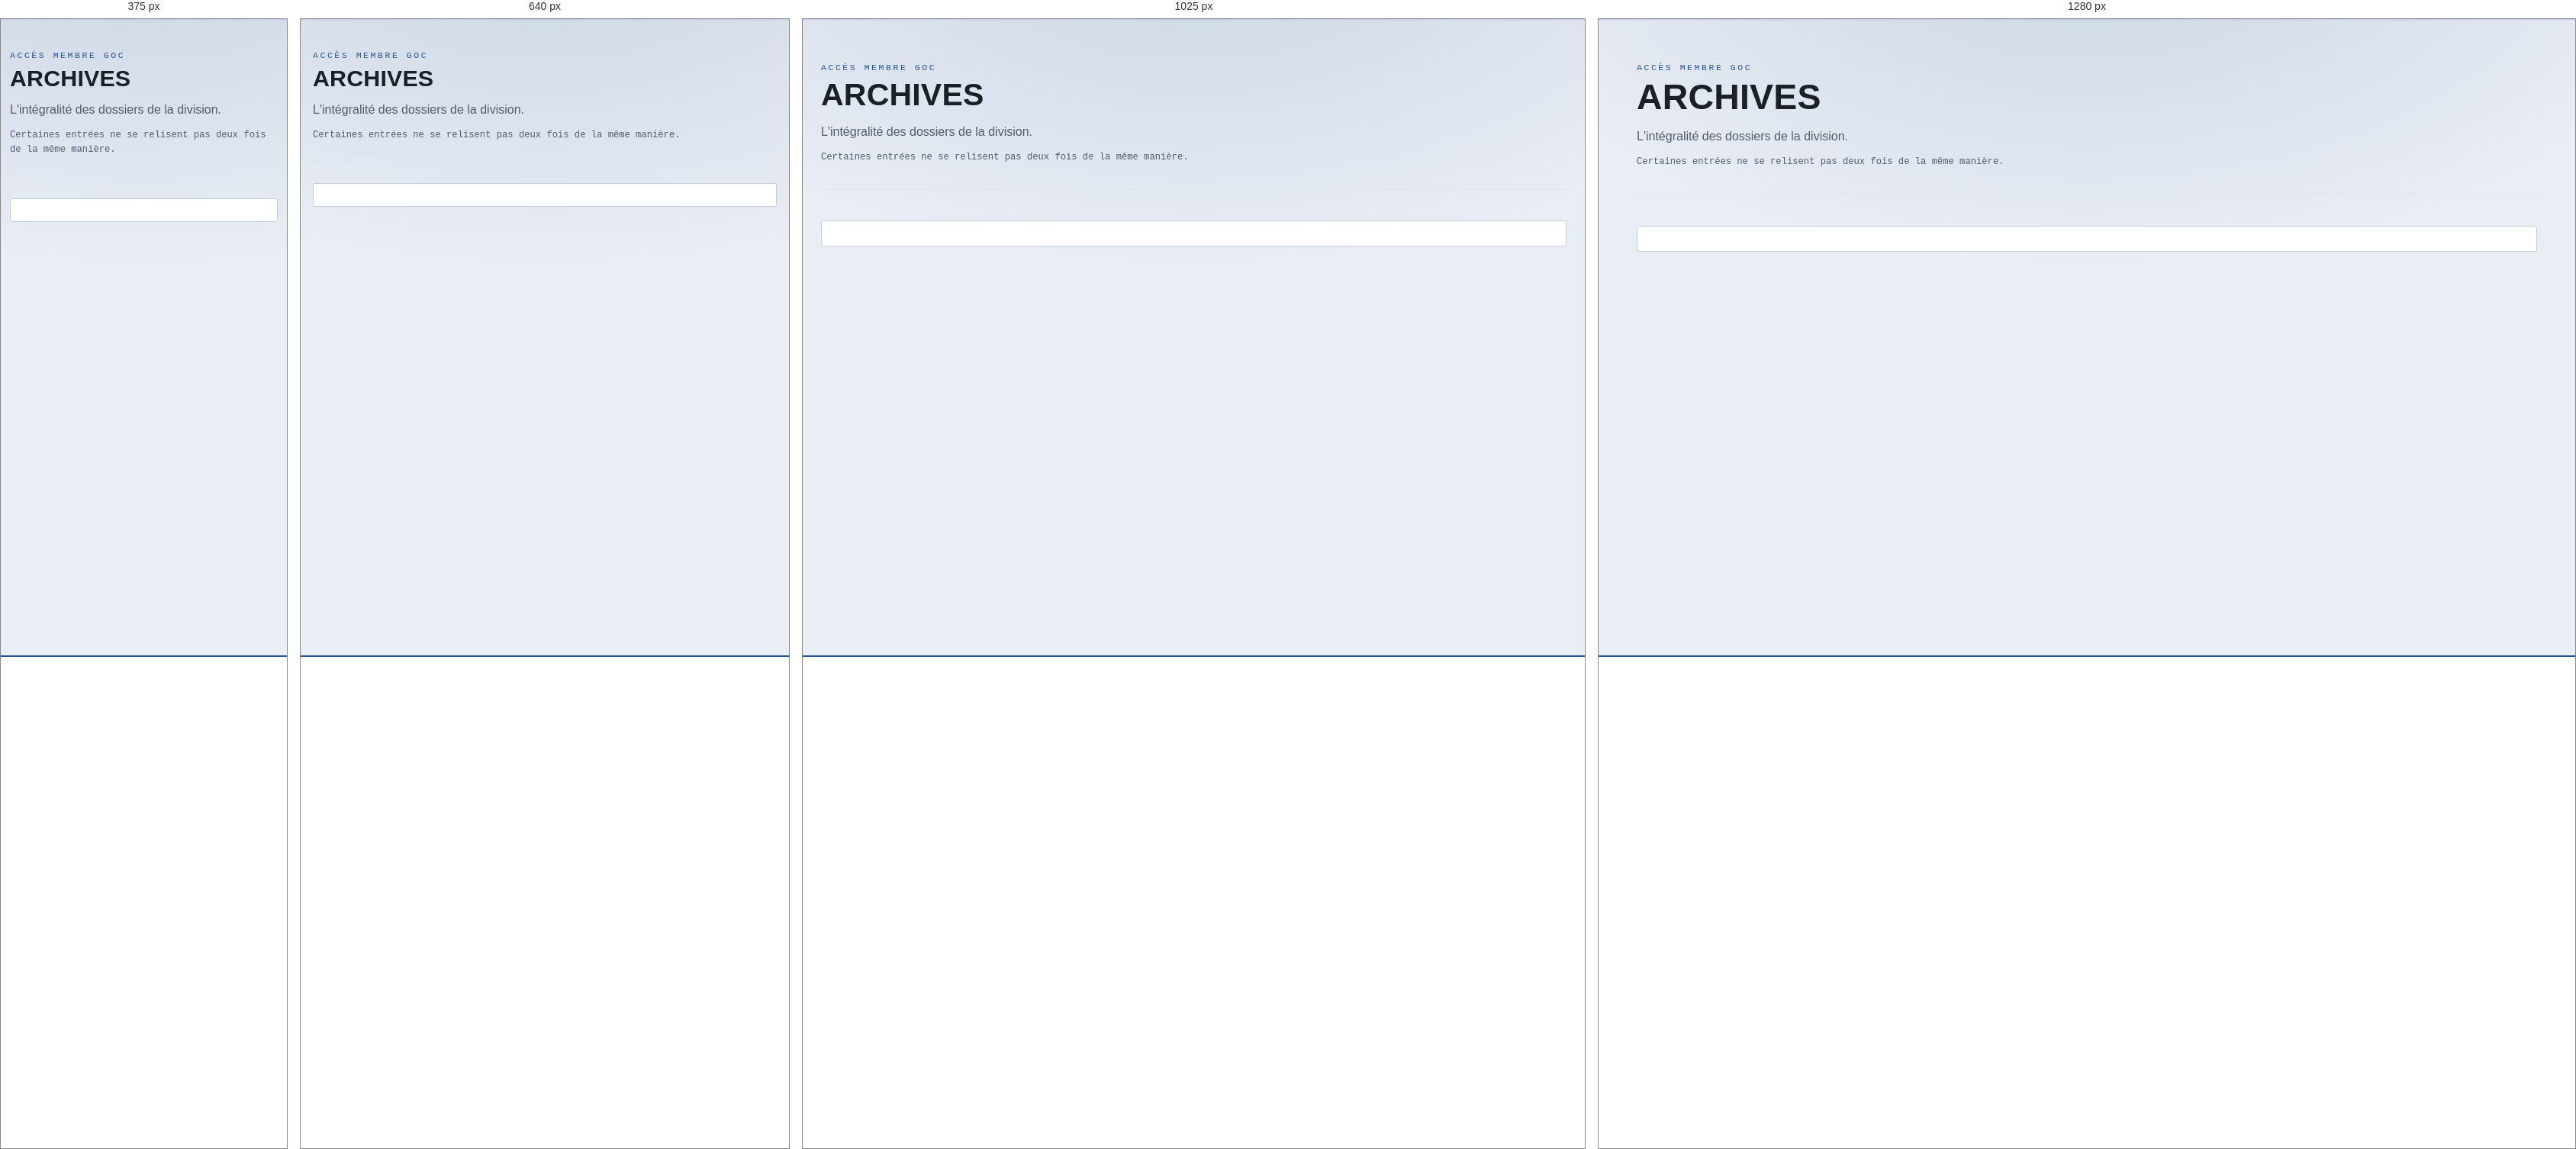
Rendered at 375 px, 640 px, 1025 px and 1280 px, left to right.

<!-- file: recherches.html -->
<!DOCTYPE html>
<html lang="fr">
<head>
	<meta charset="UTF-8">
	<meta name="viewport" content="width=device-width, initial-scale=1.0">
	<meta name="description" content="Archives de la Division PTOLÉMÉE — accès membre GOC.">
	<title>Archives · PTOLÉMÉE</title>
	<link rel="icon" href="assets/ptolemee-bleu.png">
	<link rel="stylesheet" href="style.css">
	<script>(function(){try{var t=localStorage.getItem('pref::theme');if(t==='sombre'||t==='clair')document.documentElement.setAttribute('data-theme',t);}catch(e){}})();</script>
</head>
<body>
	<header class="site-header" data-header></header>

	<main>
		<div class="wrap page-head">
			<span class="eyebrow">Accès membre GOC</span>
			<h1>Archives</h1>
			<p>L'intégralité des dossiers de la division.</p>
			<p class="dim mono" style="font-size:.76rem">Certaines entrées ne se relisent pas deux fois de la même manière.</p>
		</div>

		<div class="wrap">
			<div data-announcements></div>
			<div class="lab-bar" data-bar></div>
			<div data-events></div>

			<div data-tree="complet"></div>
		</div>
	</main>

	<footer class="site-footer" data-footer></footer>

	<script src="js/firebase-config.js"></script>
	<script src="js/core.js"></script>
	<script src="js/icons.js"></script>
	<script src="js/research.js"></script>
	<script src="js/graph.js"></script>
	<script src="js/ops.js"></script>
	<script src="js/remote.js"></script>
	<script>
		GOC.ready(function () {
			if (!GOC.Auth.require('membre')) {
				document.querySelector('[data-tree]').removeAttribute('data-tree');
			}
			GOC.UI.boot();
		});
	</script>
	<script src="js/page-tree.js"></script>
</body>
</html>


/* @media block from style.css */
@media (max-width: 760px) {
    .form-row.form-row-3 {
        grid-template-columns: 1fr;
    }
}

/* @media block from style.css */
@media (max-width: 900px) {
    .graph {
        height: 68vh;
    }

    .graph-peek {
        display: flex;
    }

    .graph-minimap {
        bottom: 4.4rem;
        height: 100px;
        width: 160px;
    }
}

/* @media block from style.css */
@media (max-width: 520px) {
    .graph-help dl {
        grid-template-columns: 1fr;
    }

    .graph-help dd {
        margin-bottom: 0.4rem;
    }
}

/* @media block from style.css */
@media (max-width: 900px) {
    .tree-layout {
        grid-template-columns: 1fr;
    }

    .graph {
        height: 60vh;
        min-height: 380px;
    }

    .detail {
        max-height: none;
        min-height: 0;
    }
}

/* @media block from style.css */
@media (max-width: 1150px) {
    .menu-toggle {
        display: grid;
    }

    .nav-links {
        background: var(--bg-2);
        border-bottom: 1px solid var(--line);
        display: none;
        flex-direction: column;
        align-items: stretch;
        gap: 0.1rem;
        left: 0;
        padding: 0.8rem 1rem 1rem;
        position: absolute;
        right: 0;
        top: 100%;
    }

    .nav-links.is-open {
        display: flex;
    }
}

/* @media block from style.css */
@media (max-width: 900px) {
    .grid-4 {
        grid-template-columns: repeat(2, minmax(0, 1fr));
    }

    .grid-3 {
        grid-template-columns: repeat(2, minmax(0, 1fr));
    }
}

/* @media block from style.css */
@media (max-width: 760px) {
    .wrap {
        width: calc(100% - 2rem);
    }

    .grid-2,
    .grid-3,
    .grid-4,
    .form-row {
        grid-template-columns: 1fr;
    }

    .cookie-banner {
        left: 0.7rem;
        right: 0.7rem;
        max-width: none;
    }

    .hero {
        padding: 4rem 0 3rem;
    }

    .tier-body {
        grid-template-columns: 1fr;
    }
}

/* @media block from style.css */
@media (max-width: 760px) {
    .navbar { min-height: 64px; }

    .nav-links {
        background: var(--panel);
        box-shadow: var(--shadow);
        gap: 0;
        padding: 0.4rem 1rem 1rem;
        top: 64px;
    }

    .nav-links a {
        border-bottom: 1px solid var(--line-soft);
        padding: 0.9rem 0.2rem;
    }

    .nav-links a.active { border-bottom-color: var(--ink-accent); }

    .nav-side { flex-wrap: wrap; gap: 0.4rem; justify-content: flex-end; }
    .nav-side .badge { font-size: 0.62rem; }

    .hero { padding: 3rem 0 2.5rem; }
    .hero-grid { gap: 2rem; grid-template-columns: 1fr; }
    .hero-seal { justify-self: start; max-width: 140px; }
    .hero-actions .btn { flex: 1 1 100%; }

    .section { padding: 2.25rem 0; }
    .page-head { padding: 2rem 0 1.5rem; margin-bottom: 1.75rem; }

    .lab-bar { gap: 1rem; padding: 0.9rem 1rem; }
    .tabs { flex-wrap: nowrap; overflow-x: auto; scrollbar-width: none; }
    .tabs::-webkit-scrollbar { display: none; }
    .tree-toolbar { gap: 0.6rem; }
    .tree-toolbar .field,
    .tree-toolbar .field.grow { flex: 1 1 100%; }
    .view-switch { width: 100%; }
    .view-switch button { flex: 1; }
    .facts { grid-template-columns: 1fr; gap: 0.15rem 0; }
    .facts dt { padding-top: 0.5rem; }
    .modal { padding: 1.1rem; }
    .form-card { padding: 1.3rem; }
    .graph { height: 65vh; height: 65dvh; }
    .graph-minimap { display: none; }
    .rcard-actions .btn { flex: 1 1 auto; }
}

/* @media block from style.css */
@media (max-width: 420px) {
    .wrap { width: calc(100% - 1.5rem); }
    .hero-actions { gap: 0.6rem; }
}

/* @media block from style.css */
@media (max-width: 1150px) {
    .nav-links {
        box-shadow: var(--shadow);
        z-index: 2;
    }

    .nav-links a {
        border-bottom: 1px solid var(--line-soft);
        padding: 0.85rem 0.2rem;
    }

    .nav-links a:last-child { border-bottom: 0; }
}

/* @media block from style.css */
@media (max-width: 860px) {
    .nav-side .badge { max-width: 14ch; }
}